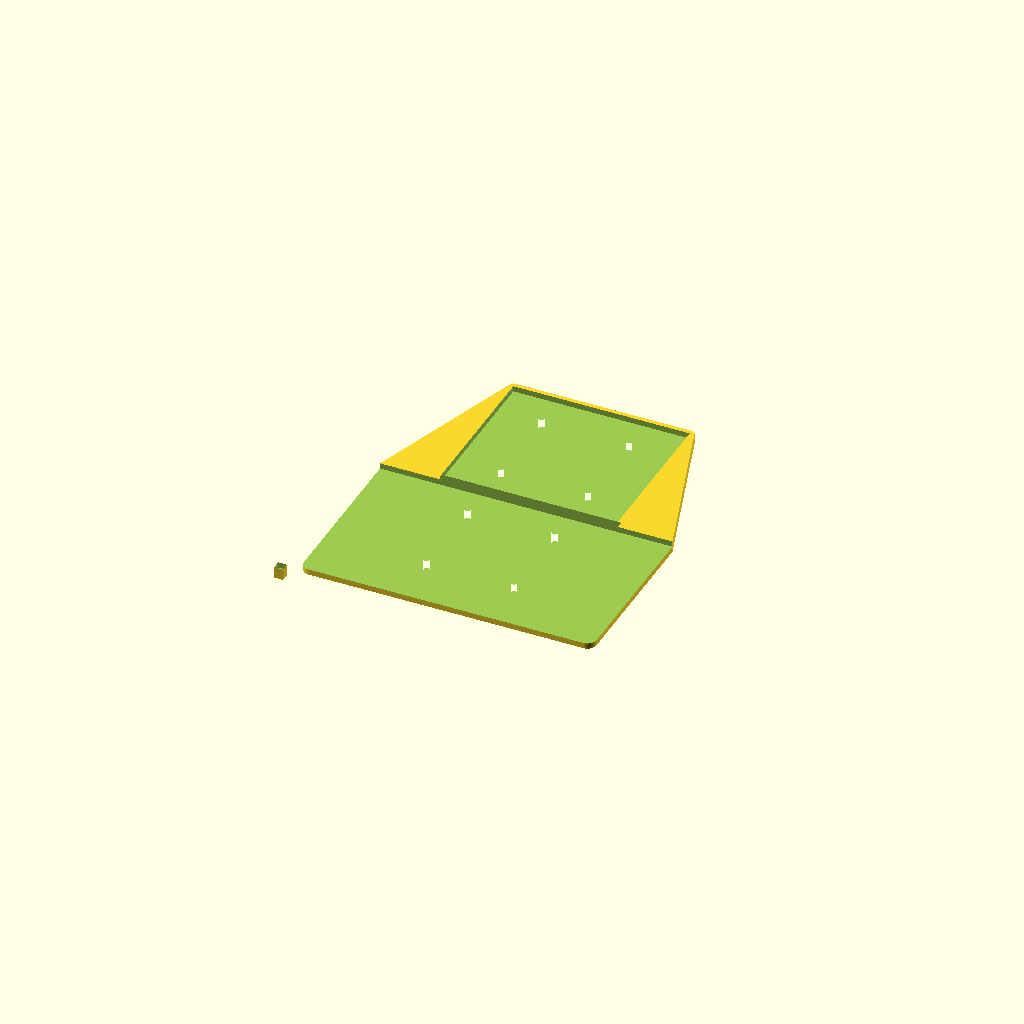
Cell 1: the model at its default parameters.
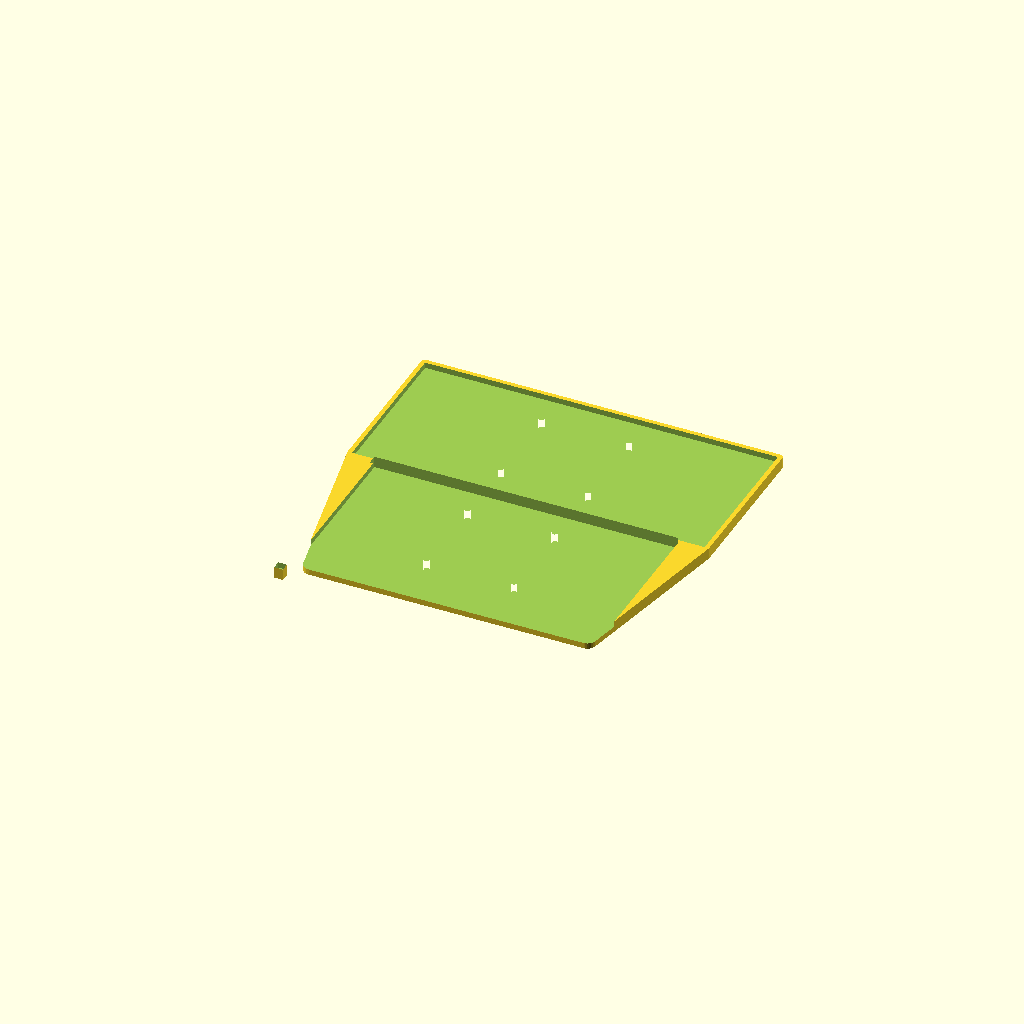
Cell 2: the same model with dock_x = 404.
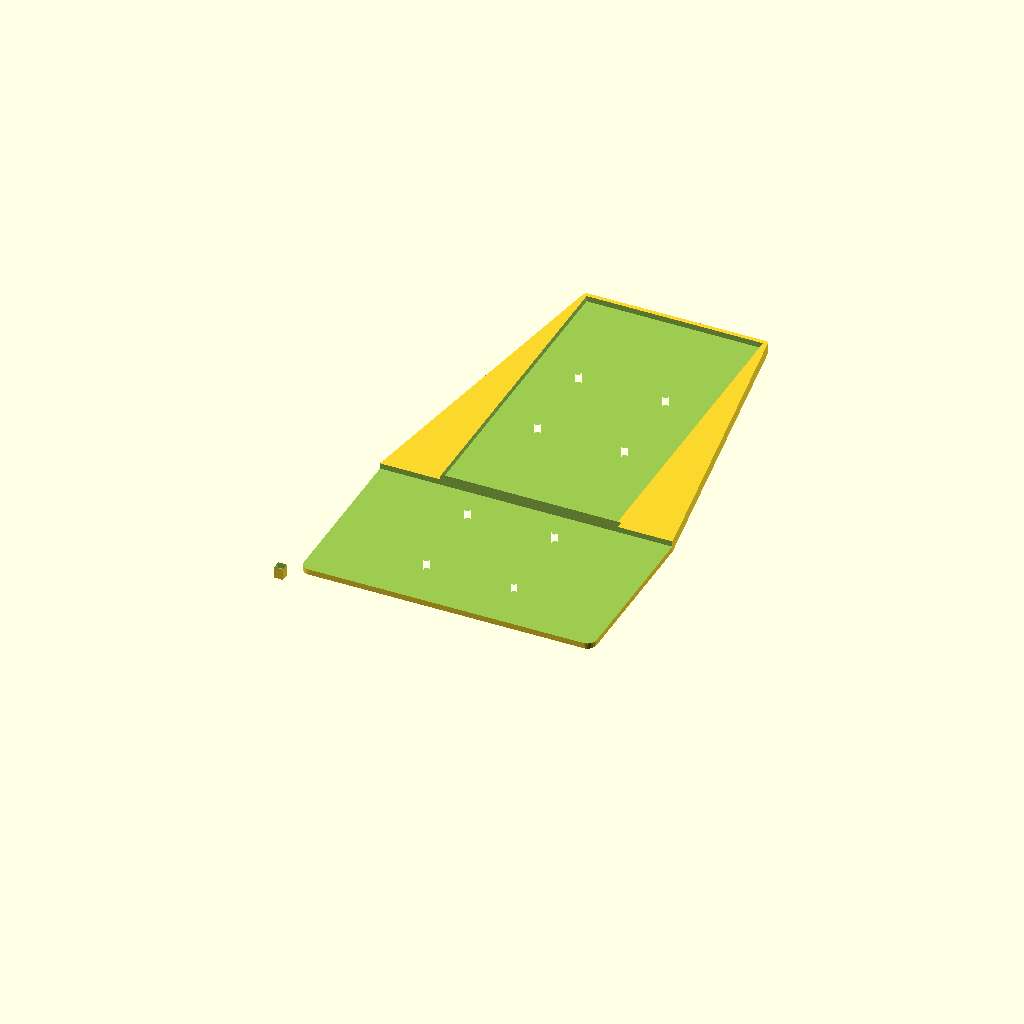
Cell 3: the same model with dock_y = 360.
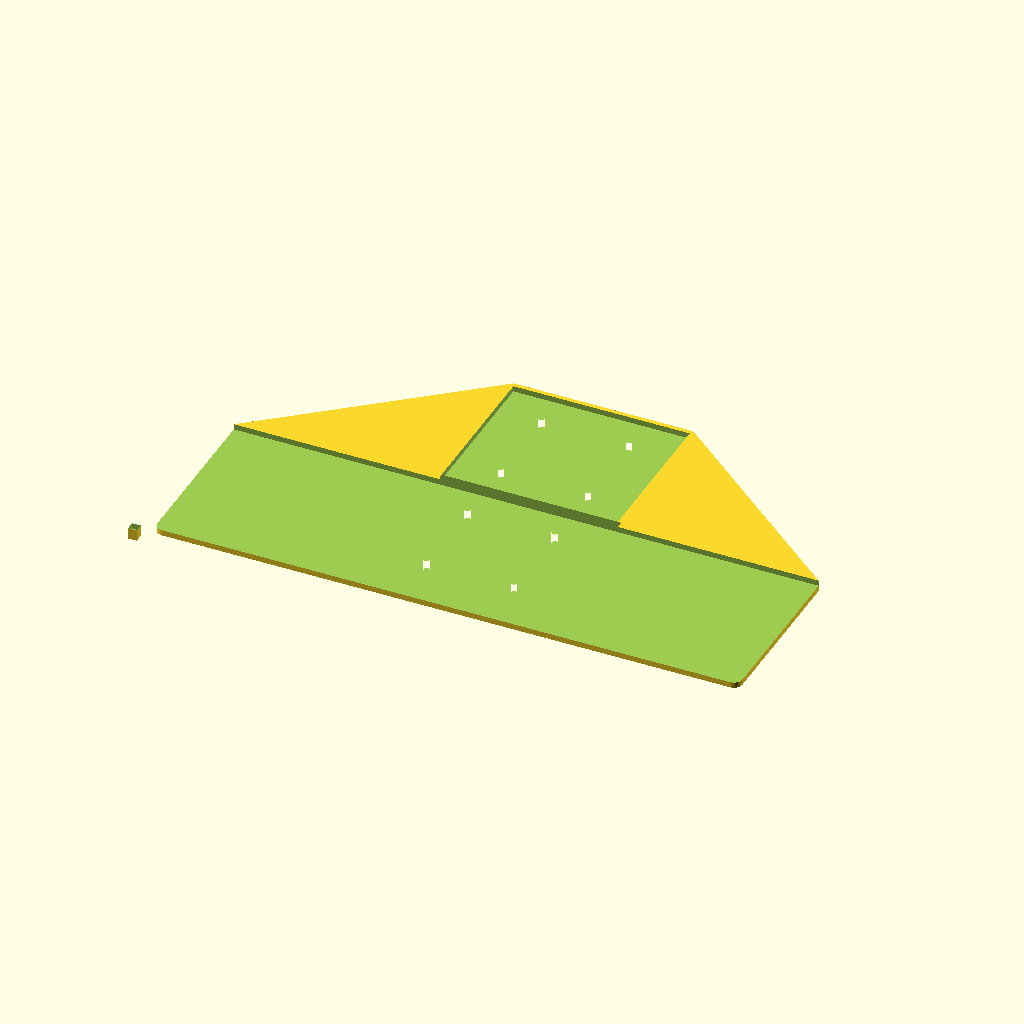
Cell 4 — laptop_x set to 670, the other parameters unchanged.
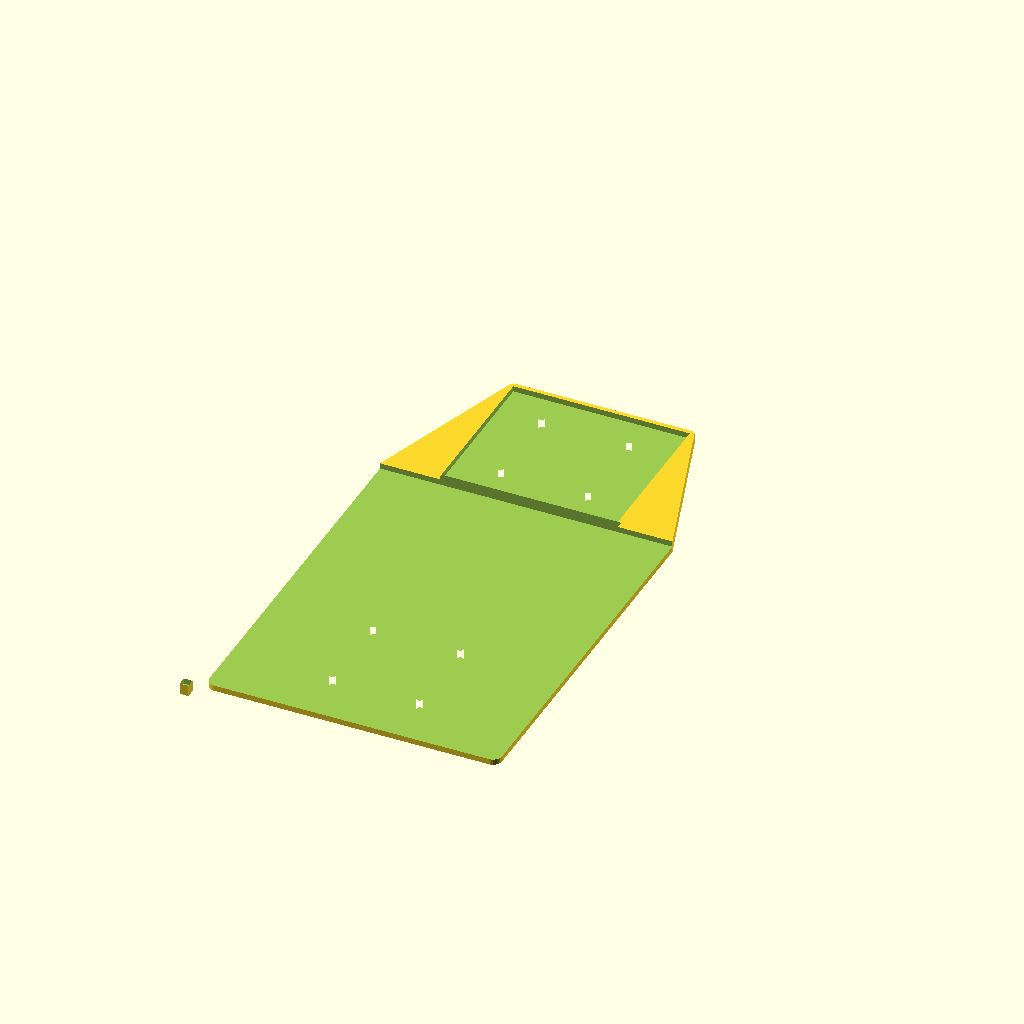
Cell 5 — laptop_y set to 464, the other parameters unchanged.
One fixed orthographic camera (rotation 55°, 0°, 25°; colour scheme Cornfield) for every cell.
The OpenSCAD source (laptop_stand.scad):
dock_x=202;
dock_y=180;

laptop_x=335;
laptop_y=232;
laptop_corner=10;

dock_overlap=30;

lip=5;

wood=13;
base=wood/2;
pad=0.1;

vesa_sizes=[100];
mountpoints=[140-laptop_y,dock_y/2];

in=25.4;
bit=in/4;
screw=bit*1.1;
pocket_overhang=bit;

module laptop() {
	translate([-laptop_x/2,dock_overlap-laptop_y])
	offset(laptop_corner)
	offset(-laptop_corner)
	square([laptop_x,laptop_y]);
}

module vesa() {
	for(mountpoint=mountpoints)
	translate([0,mountpoint])
	for(vesa=vesa_sizes)
	for(r=[0:90:359])
	rotate([0,0,r])
	translate([vesa/2,vesa/2])
	circle(d=screw);	
}

module dock() {
	translate([-dock_x/2,0])
	square([dock_x,dock_y]);
}

module body() {
	hull() {
		laptop_overhang();
		offset(lip)
		dock();
	}
}

module laptop_overhang(extra=0) {
	difference() {
		offset(extra)
		laptop();
		translate([-laptop_x/2-pad*2-extra,-lip])
		square([laptop_x+pad*4+extra*2,laptop_y]);
	}
}


module assembled() {
	difference() {
		linear_extrude(height=wood)
		outside_profile();

		translate([0,0,base])
		linear_extrude(height=wood)
		pockets();
	}
}

// RENDER svg
module outside_profile() {
	difference() {
		body();
		vesa();
	}
	anchor();
}

// RENDER svg
module pockets() {
	dock();
	laptop_overhang(pocket_overhang);
	anchor();
}

anchor=10;
anchor_x=-laptop_x/2-anchor*2;
anchor_y=-laptop_y+dock_overlap-anchor*2;

preview_height=1;

module preview() {
	color("red")
	linear_extrude(height=preview_height)
	outside_profile();

	color("blue")
	translate([0,0,1])
	linear_extrude(height=preview_height)
	pockets();
}

//preview();
assembled();

module anchor() {
	color("lime")
	translate([anchor_x,anchor_y])
	square([anchor, anchor]);
}
Parameter table extracted from the source (name, type, default, range or options):
dock_x: number, default 202
dock_y: number, default 180
laptop_x: number, default 335
laptop_y: number, default 232
laptop_corner: number, default 10
dock_overlap: number, default 30
lip: number, default 5
wood: number, default 13
pad: number, default 0.1
vesa_sizes: vector, default [100]
in: number, default 25.4
